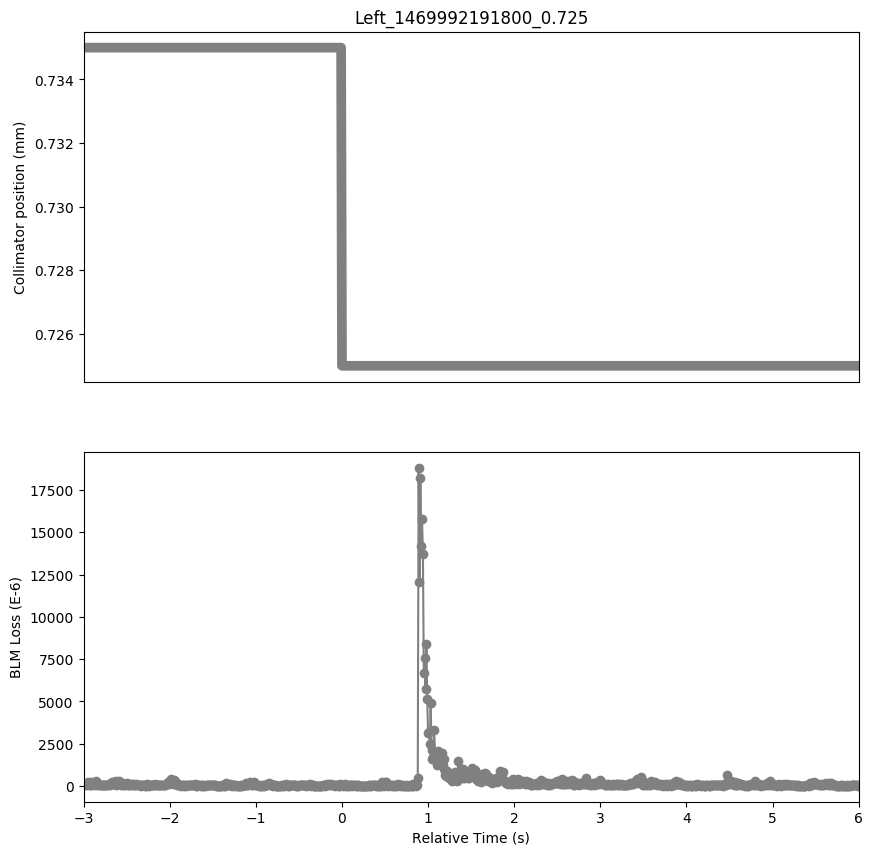

The table this chart was drawn from, first rows:
Timestamp, position, BLMTI.05L3.B2E10_TCLA.A5L3.B2
1469992188800, 0.735, 0.00011
1469992188810, 0.735, 0.0001426
1469992188820, 0.735, 8.470799999999999e-05
1469992188830, 0.735, 5.1042e-05
1469992188840, 0.735, 0.0001003
1469992188850, 0.735, 0.0002212
1469992188860, 0.735, 8.2536e-05
1469992188870, 0.735, 4.4526e-05
1469992188880, 0.735, 5.611e-05
1469992188890, 0.735, 0.0002215
1469992188900, 0.735, 0.0001394
1469992188910, 0.735, 9.267200000000001e-05
1469992188920, 0.735, 5.9006000000000004e-05
1469992188930, 0.735, 0.0002179
1469992188940, 0.735, 0.0002737
1469992188950, 0.735, 0.0001173
1469992188960, 0.735, 6.950399999999999e-05
1469992188970, 0.735, 0.0001151
1469992188980, 0.735, 7.3848e-05
1469992188990, 0.735, 4.8508000000000004e-05
1469992189000, 0.735, 4.5974e-05
1469992189010, 0.735, 4.2353999999999995e-05
1469992189020, 0.735, 3.1494e-05
1469992189030, 0.735, 3.2218e-05
1469992189040, 0.735, 4.8146e-05
1469992189050, 0.735, 5.3576000000000003e-05
1469992189060, 0.735, 4.7422e-05
1469992189070, 0.735, 3.439e-05
1469992189080, 0.735, 4.0181999999999996e-05
1469992189090, 0.735, 0.0001014
1469992189100, 0.735, 0.0001021
1469992189110, 0.735, 6.950399999999999e-05
1469992189120, 0.735, 9.955e-05
1469992189130, 0.735, 0.0002577
1469992189140, 0.735, 0.0001242
1469992189150, 0.735, 0.0002277
1469992189160, 0.735, 0.0002346
1469992189170, 0.735, 0.0002668
1469992189180, 0.735, 8.7242e-05
1469992189190, 0.735, 0.0001195
1469992189200, 0.735, 0.0001615
1469992189210, 0.735, 0.0003041
1469992189220, 0.735, 0.0001325
1469992189230, 0.735, 4.959399999999999e-05
1469992189240, 0.735, 7.602e-05
1469992189250, 0.735, 0.0002053
1469992189260, 0.735, 0.0001224
1469992189270, 0.735, 4.525e-05
1469992189280, 0.735, 4.9956e-05
1469992189290, 0.735, 9.05e-05
1469992189300, 0.735, 0.0001633
1469992189310, 0.735, 0.0001082
1469992189320, 0.735, 5.792e-05
1469992189330, 0.735, 7.8916e-05
1469992189340, 0.735, 8.145e-05
1469992189350, 0.735, 0.0001046
1469992189360, 0.735, 6.697e-05
1469992189370, 0.735, 0.0001014
1469992189380, 0.735, 4.959399999999999e-05
1469992189390, 0.735, 5.6472e-05
... 838 more rows
